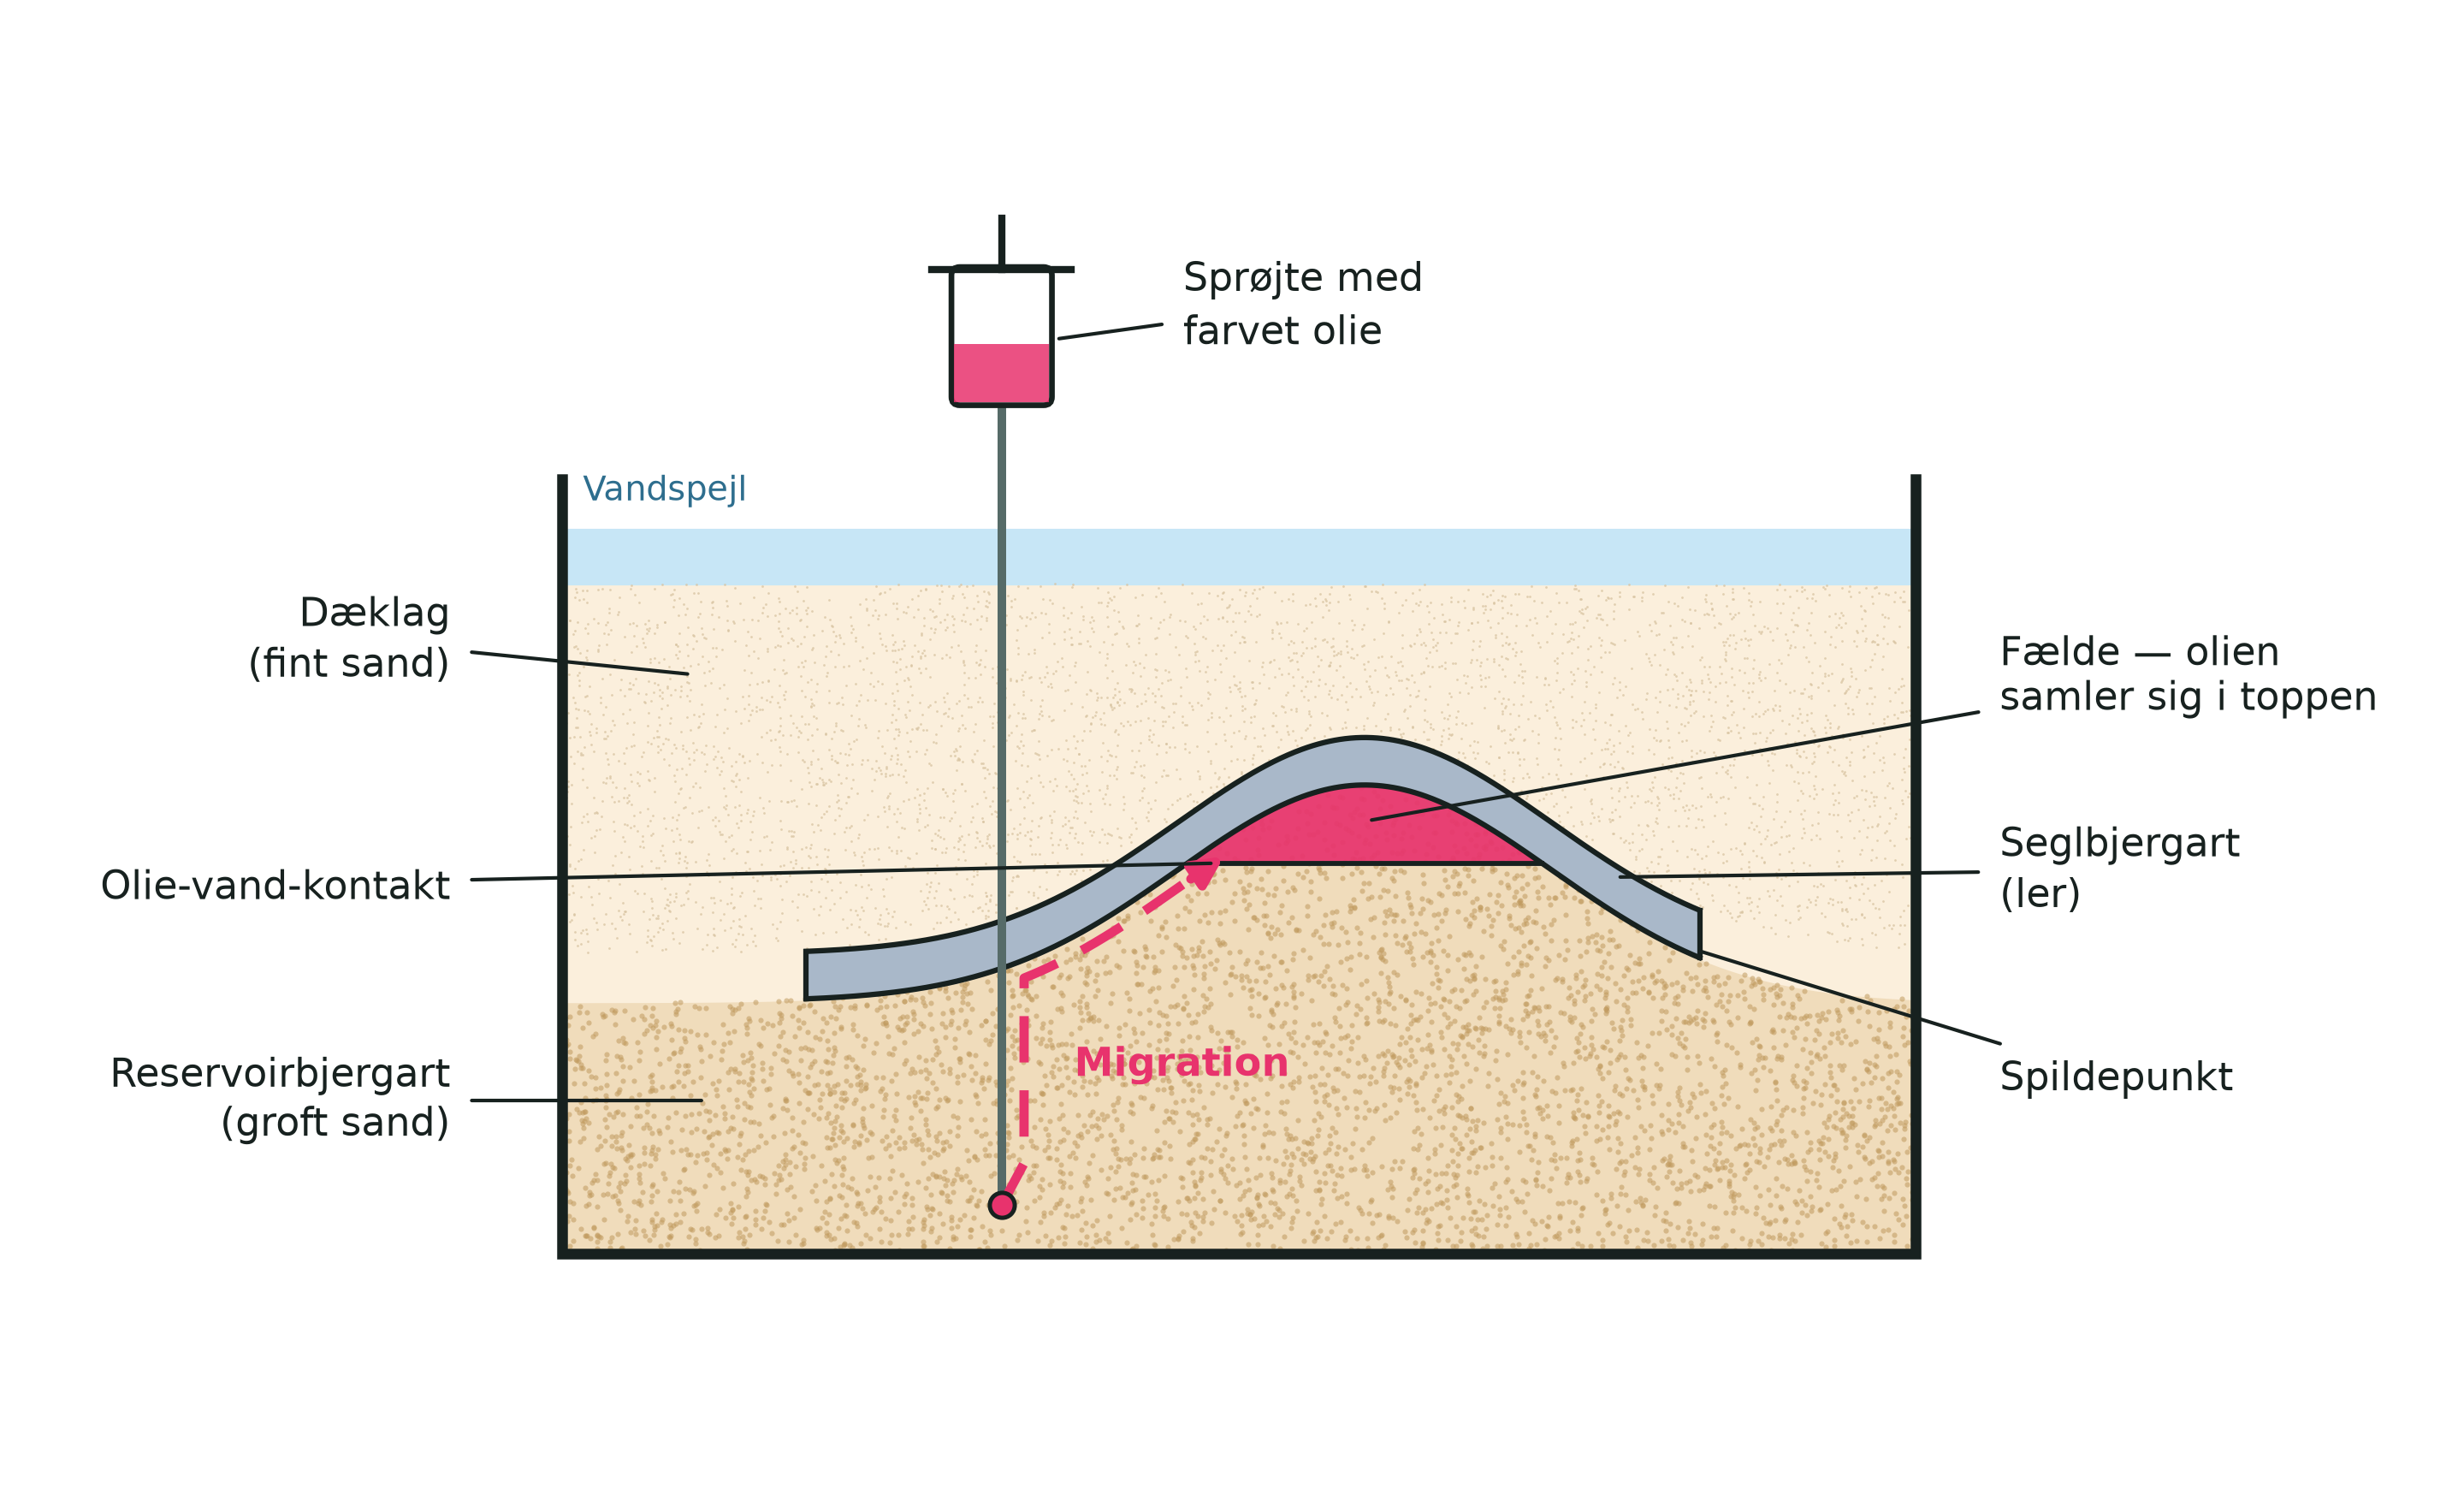

This chart was generated by the following Python code:
# Fældemodellen — tværsnit af modelkassen til øvelsesvejledningen
# "Oliens migration".
# Kør:  python3 faeldemodel.py     (kræver matplotlib)
import matplotlib
matplotlib.use("Agg")
import matplotlib.pyplot as plt
import matplotlib.patches as mpatches
import numpy as np

INK       = "#17211F"   # blæk
GROV      = "#F0DCBB"   # groft sand — reservoirbjergarten
GROV_KORN = "#C09A5E"
FIN       = "#FBEFDC"   # fint sand — dæklaget
FIN_KORN  = "#D8C4A2"
LER       = "#A9B8C9"   # ler — seglbjergarten
VAND      = "#C7E6F6"
OLIE      = "#E8336D"   # den farvede olie

# --- modellens geometri (kassen set fra siden) ---------------------------
X0, X1 = 0.25, 9.95          # kassens inderside
Y0, Y1 = 0.20, 5.75
SAND_TOP = 5.00              # sandets overflade
VANDSPEJL = 5.38
LER_TYK = 0.34
LER_VENSTRE, LER_HOEJRE = 2.00, 8.40

def lertop(x):
    """Lerbuens overside — en flad antiklinal med top ved x = 6,0."""
    return 2.35 + 1.55*np.exp(-((x - 6.0)**2)/3.6)

def lerbund(x):
    return lertop(x) - LER_TYK

KONTAKT = 3.00                          # olie-vand-kontakten
INDSPROJT = (3.40, 0.55)                # hvor slangen sprøjter olien ind
SPILD = (LER_HOEJRE, lerbund(LER_HOEJRE))

fig, ax = plt.subplots(figsize=(9.6, 5.8), dpi=300)
ax.set_facecolor("white")

x = np.linspace(X0, X1, 900)

# --- lagene --------------------------------------------------------------
ax.fill_between(x, Y0, lerbund(x), color=GROV, zorder=1)
ax.fill_between(x, lertop(x), SAND_TOP, color=FIN, zorder=1)
# uden for lerbuen fortsætter laggrænsen som en almindelig laggrænse
ude = (x < LER_VENSTRE) | (x > LER_HOEJRE)
ax.fill_between(x, lerbund(x), lertop(x), where=ude, color=FIN, zorder=1)
ax.fill_between([X0, X1], SAND_TOP, VANDSPEJL, color=VAND, zorder=1)

# kornstruktur
rng = np.random.default_rng(7)
px = rng.uniform(X0, X1, 9000)
py = rng.uniform(Y0, SAND_TOP, 9000)
grov = py < lerbund(px)
ax.scatter(px[grov], py[grov], s=2.2, color=GROV_KORN, alpha=.55,
           linewidths=0, zorder=2)
fin = py > lertop(px)
ax.scatter(px[fin], py[fin], s=0.45, color=FIN_KORN, alpha=.75,
           linewidths=0, zorder=2)

# --- seglbjergarten ------------------------------------------------------
xl = np.linspace(LER_VENSTRE, LER_HOEJRE, 500)
ax.fill_between(xl, lerbund(xl), lertop(xl), color=LER, zorder=3)
ax.plot(xl, lertop(xl), color=INK, lw=1.5, zorder=4)
ax.plot(xl, lerbund(xl), color=INK, lw=1.5, zorder=4)
for xe in (LER_VENSTRE, LER_HOEJRE):
    ax.plot([xe, xe], [lerbund(xe), lertop(xe)], color=INK, lw=1.5, zorder=4)

# --- olien i fælden ------------------------------------------------------
xo = np.linspace(LER_VENSTRE, LER_HOEJRE, 600)
i_olie = lerbund(xo) > KONTAKT
ax.fill_between(xo, KONTAKT, lerbund(xo), where=i_olie, color=OLIE,
                alpha=.92, zorder=3)
xk = xo[i_olie]
ax.plot([xk[0], xk[-1]], [KONTAKT, KONTAKT], color=INK, lw=1.4, zorder=4)

# --- migrationsvejen -----------------------------------------------------
# olien stiger lodret op gennem reservoirbjergarten og følger derefter
# seglets underside op mod fældens top
xm = np.linspace(INDSPROJT[0], xk[0], 300)
# et lille knæk ud til siden, så vejen ikke forsvinder bag slangen
vej_x = np.concatenate([[INDSPROJT[0], INDSPROJT[0] + 0.16], xm[xm > INDSPROJT[0] + 0.16]])
vej_y = np.concatenate([[INDSPROJT[1], INDSPROJT[1] + 0.30],
                        lerbund(xm[xm > INDSPROJT[0] + 0.16]) - 0.13])
ax.plot(vej_x, vej_y, color=OLIE, lw=2.6, ls=(0, (5, 3)), zorder=5,
        solid_capstyle="round")
ax.annotate("", xy=(xk[0] + 0.30, lerbund(xk[0] + 0.30) - 0.13),
            xytext=(vej_x[-6], vej_y[-6]),
            arrowprops=dict(arrowstyle="-|>", color=OLIE, lw=2.6,
                            mutation_scale=17), zorder=5)
ax.plot(*INDSPROJT, marker="o", ms=7, color=OLIE, mec=INK, mew=1.2, zorder=6)
ax.text(INDSPROJT[0] + 0.52, 1.55, "Migration", color=OLIE, fontsize=11,
        fontweight="bold", ha="left", va="center", zorder=6)

# --- sprøjte og slange ---------------------------------------------------
sx = INDSPROJT[0]
ax.plot([sx, sx], [INDSPROJT[1], 6.30], color="#566B68", lw=2.4, zorder=4)
ax.add_patch(mpatches.FancyBboxPatch((sx - 0.34, 6.30), 0.68, 0.95,
             boxstyle="round,pad=0.02,rounding_size=0.06",
             facecolor="white", edgecolor=INK, lw=1.6, zorder=7))
ax.add_patch(mpatches.Rectangle((sx - 0.34, 6.30), 0.68, 0.42,
             facecolor=OLIE, alpha=.85, edgecolor="none", zorder=8))
ax.plot([sx - 0.50, sx + 0.50], [7.25, 7.25], color=INK, lw=2.0, zorder=9)
ax.plot([sx, sx], [7.25, 7.62], color=INK, lw=2.0, zorder=9)

# --- kassen --------------------------------------------------------------
ax.plot([X0, X0, X1, X1], [Y1, Y0, Y0, Y1], color=INK, lw=3.0,
        solid_joinstyle="miter", zorder=10)

# --- mærkater ------------------------------------------------------------
def maerkat(tekst, pil, tekstpos, ha):
    ax.annotate(tekst, xy=pil, xytext=tekstpos, ha=ha, va="center",
                fontsize=11, color=INK, linespacing=1.25, zorder=11,
                arrowprops=dict(arrowstyle="-", color=INK, lw=1.0,
                                shrinkA=4, shrinkB=2))

maerkat("Sprøjte med\nfarvet olie", (sx + 0.36, 6.75), (sx + 1.30, 7.00), "left")
maerkat("Dæklag\n(fint sand)", (1.20, 4.35), (-0.55, 4.60), "right")
maerkat("Reservoirbjergart\n(groft sand)", (1.30, 1.30), (-0.55, 1.30), "right")
maerkat("Seglbjergart\n(ler)", (7.78, 2.90), (10.55, 2.95), "left")
maerkat("Fælde — olien\nsamler sig i toppen", (6.00, 3.30), (10.55, 4.35), "left")
maerkat("Olie-vand-kontakt", (4.95, 3.00), (-0.55, 2.85), "right")
maerkat("Spildepunkt", (SPILD[0] - 0.04, SPILD[1] + 0.06), (10.55, 1.45), "left")
ax.text(X0 + 0.15, VANDSPEJL + 0.16, "Vandspejl", fontsize=9.5, color="#2E6E8E",
        ha="left", va="bottom", zorder=11)

ax.set_xlim(-3.6, 13.7)
ax.set_ylim(-0.25, 7.95)
ax.set_aspect("equal")
ax.axis("off")
fig.subplots_adjust(left=0.01, right=0.99, top=0.99, bottom=0.01)
fig.savefig("faeldemodel.png", dpi=300, facecolor="white")
print("skrev faeldemodel.png")
